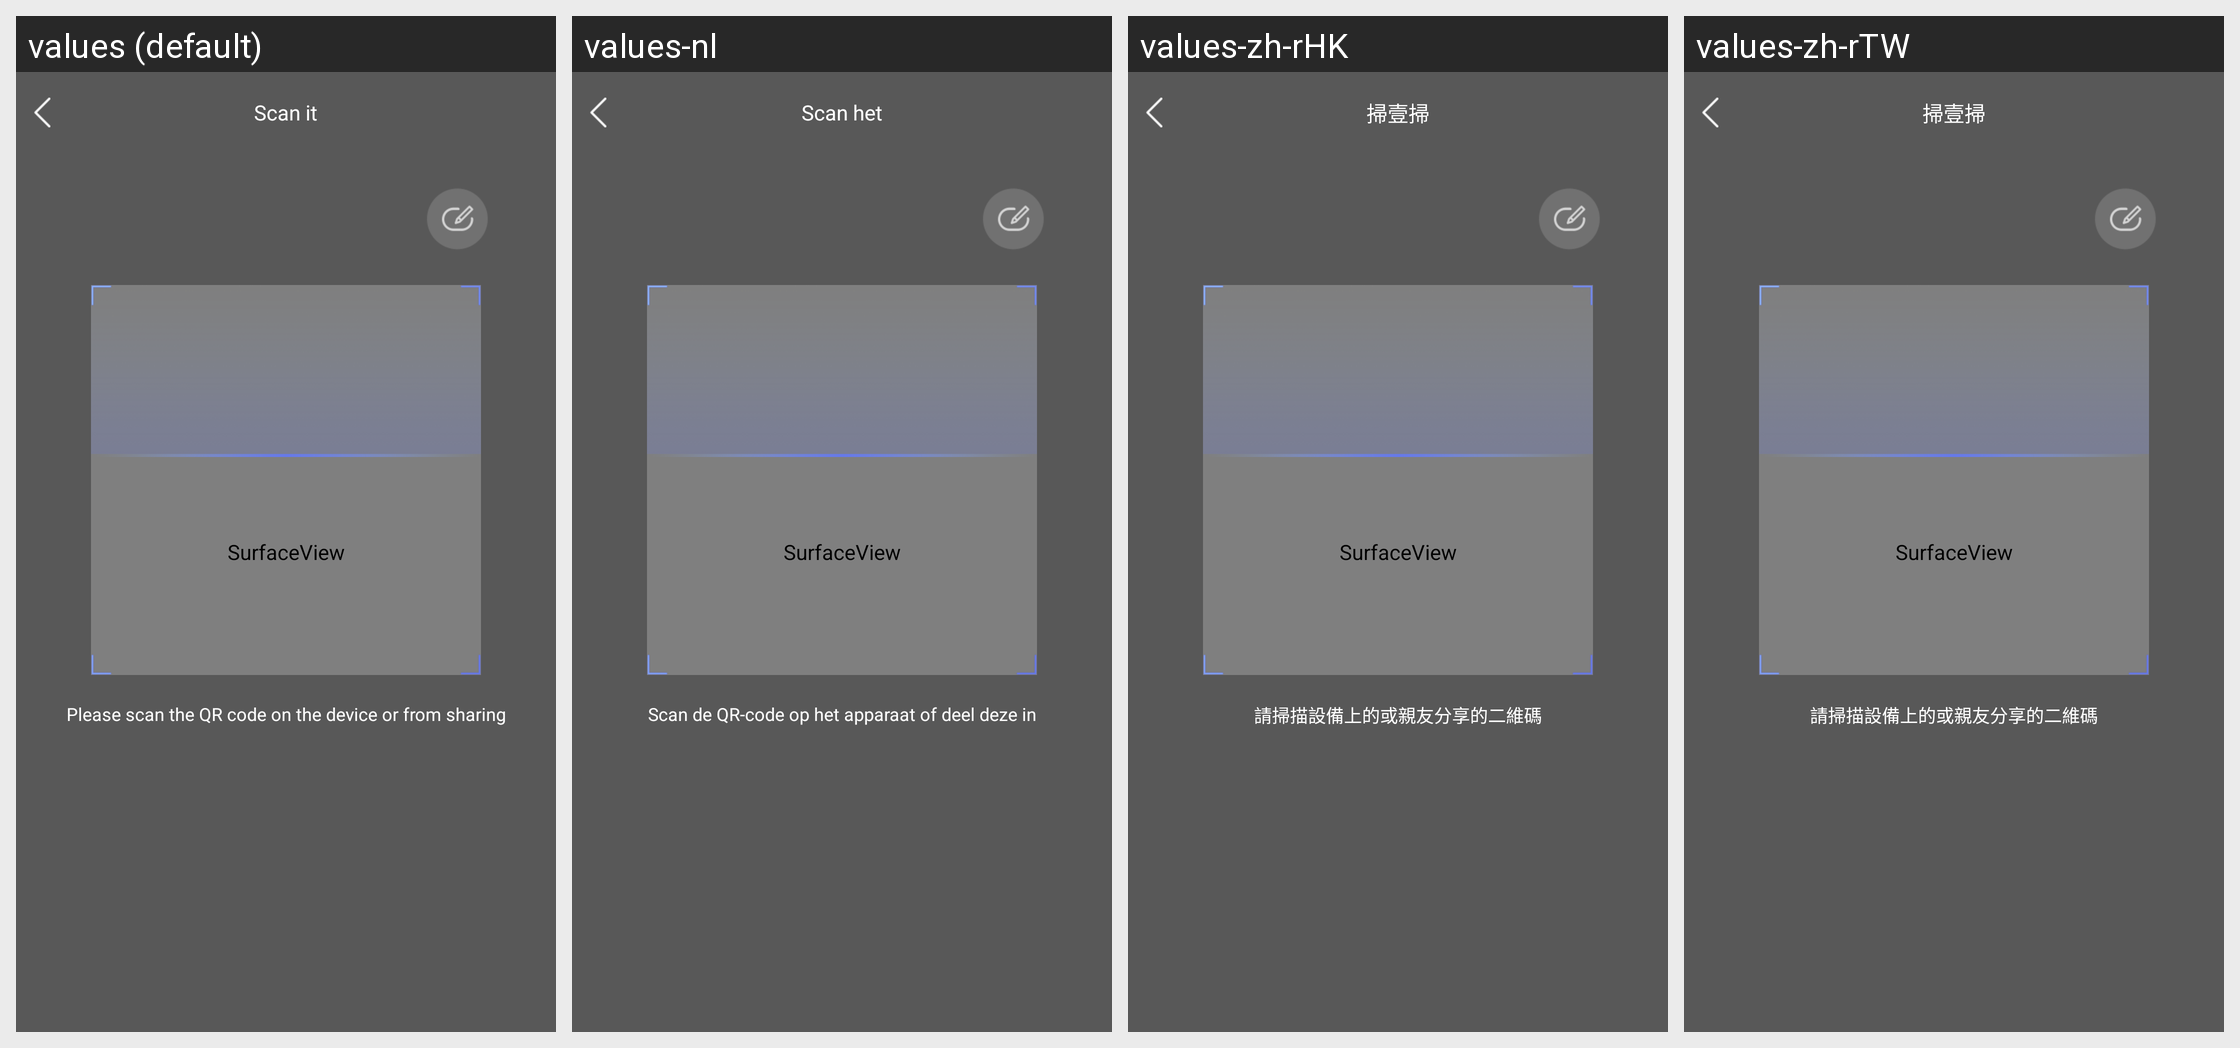

Here is an Android app screen in its default locale and in the app's own translations. Write out the translated-string differences for the strings that appear on this screen.
Android screen res/layout/activity_capture.xml rendered under 4 locales, left to right: values (default), values-nl, values-zh-rHK, values-zh-rTW. Device: Nexus 5 (rendered at 1080×1920; each locale shown at half size, 540×960, under a caption strip naming it); theme android:Theme.NoTitleBar.
Other locales in the repository, not shown: values-cs, values-de, values-es, values-fa, values-fr, values-in, values-it, values-ja, values-ko, values-ms, values-pl, values-pt, values-ru, values-sk, values-th, values-th-rTH, values-tr, values-vi, values-zh-rCN.
Strings drawn on this screen, with the default value and each locale's value (text and hints the layout hard-codes, and strings that could not be matched under every locale, appear in the picture but are not listed):

jwstr_scan_it
  values: Scan it
  values-nl: Scan het
  values-zh-rHK: 掃壹掃
  values-zh-rTW: 掃壹掃

scan_qrcode_by_device_or_friends
  values: Please scan the QR code on the device or from sharing
  values-nl: Scan de QR-code op het apparaat of deel deze in
  values-zh-rHK: 請掃描設備上的或親友分享的二維碼
  values-zh-rTW: 請掃描設備上的或親友分享的二維碼
